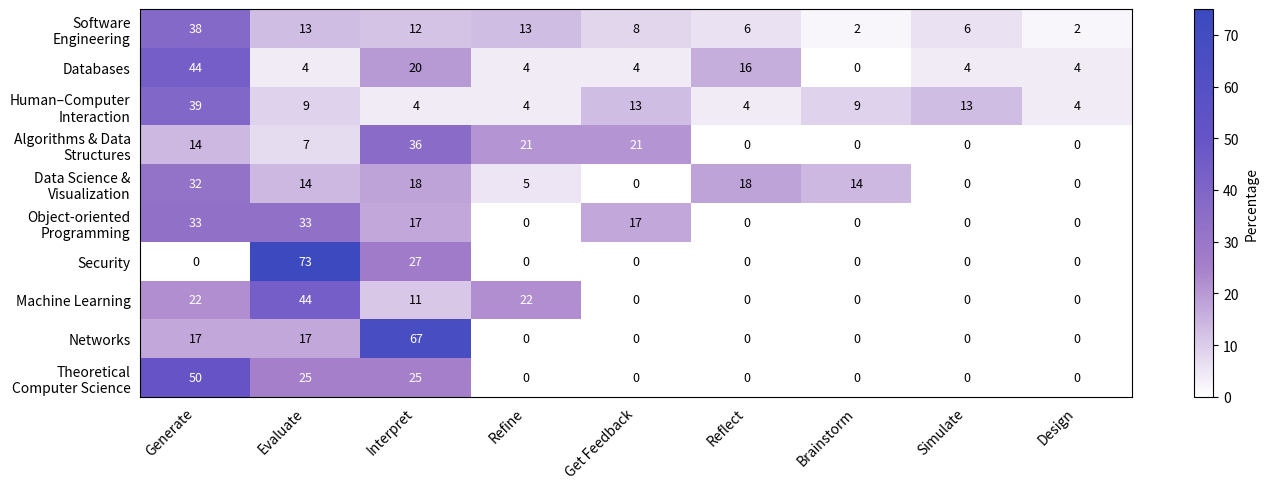

Write Python code to recreate this figure.
# heatmap_white_purple_blue_landscape.py
# Requirements: matplotlib, pandas, numpy

import numpy as np
import pandas as pd
import matplotlib.pyplot as plt
from matplotlib.colors import LinearSegmentedColormap  # for older Matplotlib use LinearSegmentedColormap

# ---- Data ---------------------------------------------------------------
data = {
    "Subject": ["SE", "DB", "HCI", "ADS", "DSV", "OOP", "SEC", "ML", "NET", "TCS"],
    "Generate": [38, 44, 39, 14, 32, 33, 0, 22, 17, 50],
    "Evaluate": [13, 4, 9, 7, 14, 33, 73, 44, 17, 25],
    "Interpret": [12, 20, 4, 36, 18, 17, 27, 11, 67, 25],
    "Refine": [13, 4, 4, 21, 5, 0, 0, 22, 0, 0],
    "Get Feedback": [8, 4, 13, 21, 0, 17, 0, 0, 0, 0],
    "Reflect": [6, 16, 4, 0, 18, 0, 0, 0, 0, 0],
    "Brainstorm": [2, 0, 9, 0, 14, 0, 0, 0, 0, 0],
    "Simulate": [6, 4, 13, 0, 0, 0, 0, 0, 0, 0],
    "Design": [2, 4, 4, 0, 0, 0, 0, 0, 0, 0]
}
df_heatmap = pd.DataFrame(data).set_index("Subject")

# Map abbreviations to full names
subject_map = {
    "SE":  "Software Engineering",
    "DB":  "Databases",
    "HCI": "Human–Computer Interaction",
    "ADS": "Algorithms & Data Structures",
    "DSV": "Data Science & Visualization",
    "OOP": "Object-oriented Programming",
    "SEC": "Security",
    "ML": "Machine Learning",
    "NET": "Networks",
    "TCS": "Theoretical Computer Science"
}
df_heatmap = df_heatmap.rename(index=subject_map)

# ---- Label wrapping helper ---------------------------------------------
def wrap_labels(labels, width=18):
    """Wrap long tick labels to multiple lines at the first space after ~width."""
    wrapped = []
    for lab in labels:
        if len(lab) <= width:
            wrapped.append(lab)
            continue
        # try to split near width on a space
        s = lab
        cut = s.rfind(" ", 0, width)
        if cut == -1:  # no space found before width, fall back to first space
            cut = s.find(" ")
        if cut == -1:  # no space at all
            wrapped.append(s)
        else:
            wrapped.append(s[:cut] + "\n" + s[cut+1:])
    return wrapped

# ---- Custom colormap: white -> purple -> blue (no green/yellow) --------
colors = [
    (1.0, 1.0, 1.0),   # white at 0
    (0.65, 0.50, 0.79),# soft purple
    (0.40, 0.33, 0.78),# deeper purple
    (0.23, 0.29, 0.75) # indigo/blue
]
cmap_wpb = LinearSegmentedColormap.from_list("white_purple_blue", colors, N=256)

# ---- Plot --------------------------------------------------------------
fig, ax = plt.subplots(figsize=(14, 5))  # landscape for two-column float

im = ax.imshow(df_heatmap.values, cmap=cmap_wpb, aspect="auto", vmin=0, vmax=75)

# Ticks & wrapped labels
ax.set_xticks(np.arange(df_heatmap.shape[1]))
ax.set_yticks(np.arange(df_heatmap.shape[0]))
ax.set_xticklabels(df_heatmap.columns, rotation=45, ha="right")
ax.set_yticklabels(wrap_labels(df_heatmap.index.tolist(), width=18))

# Remove tick marks/gridlines; keep only tick labels
ax.tick_params(which="both", bottom=False, left=False, top=False, right=False)

# Annotate values in cells with legible color
for i in range(df_heatmap.shape[0]):
    for j in range(df_heatmap.shape[1]):
        val = df_heatmap.iat[i, j]
        text_color = "black" if val <= 20 else "white"
        ax.text(j, i, f"{val}", ha="center", va="center", color=text_color, fontsize=9)

# Colorbar
cbar = fig.colorbar(im, ax=ax, orientation="vertical")
cbar.set_label("Percentage")

# No title or axis labels
ax.set_title("")
ax.set_xlabel("")
ax.set_ylabel("")

fig.tight_layout()

# ---- Save --------------------------------------------------------------
fig.savefig("heatmap_white_purple_blue_landscape_fullnames_wrapped.png", dpi=300, bbox_inches="tight")
fig.savefig("heatmap_white_purple_blue_landscape_fullnames_wrapped.pdf", dpi=300, bbox_inches="tight")

print("Saved:",
      "heatmap_white_purple_blue_landscape_fullnames_wrapped.png",
      "and",
      "heatmap_white_purple_blue_landscape_fullnames_wrapped.pdf")
